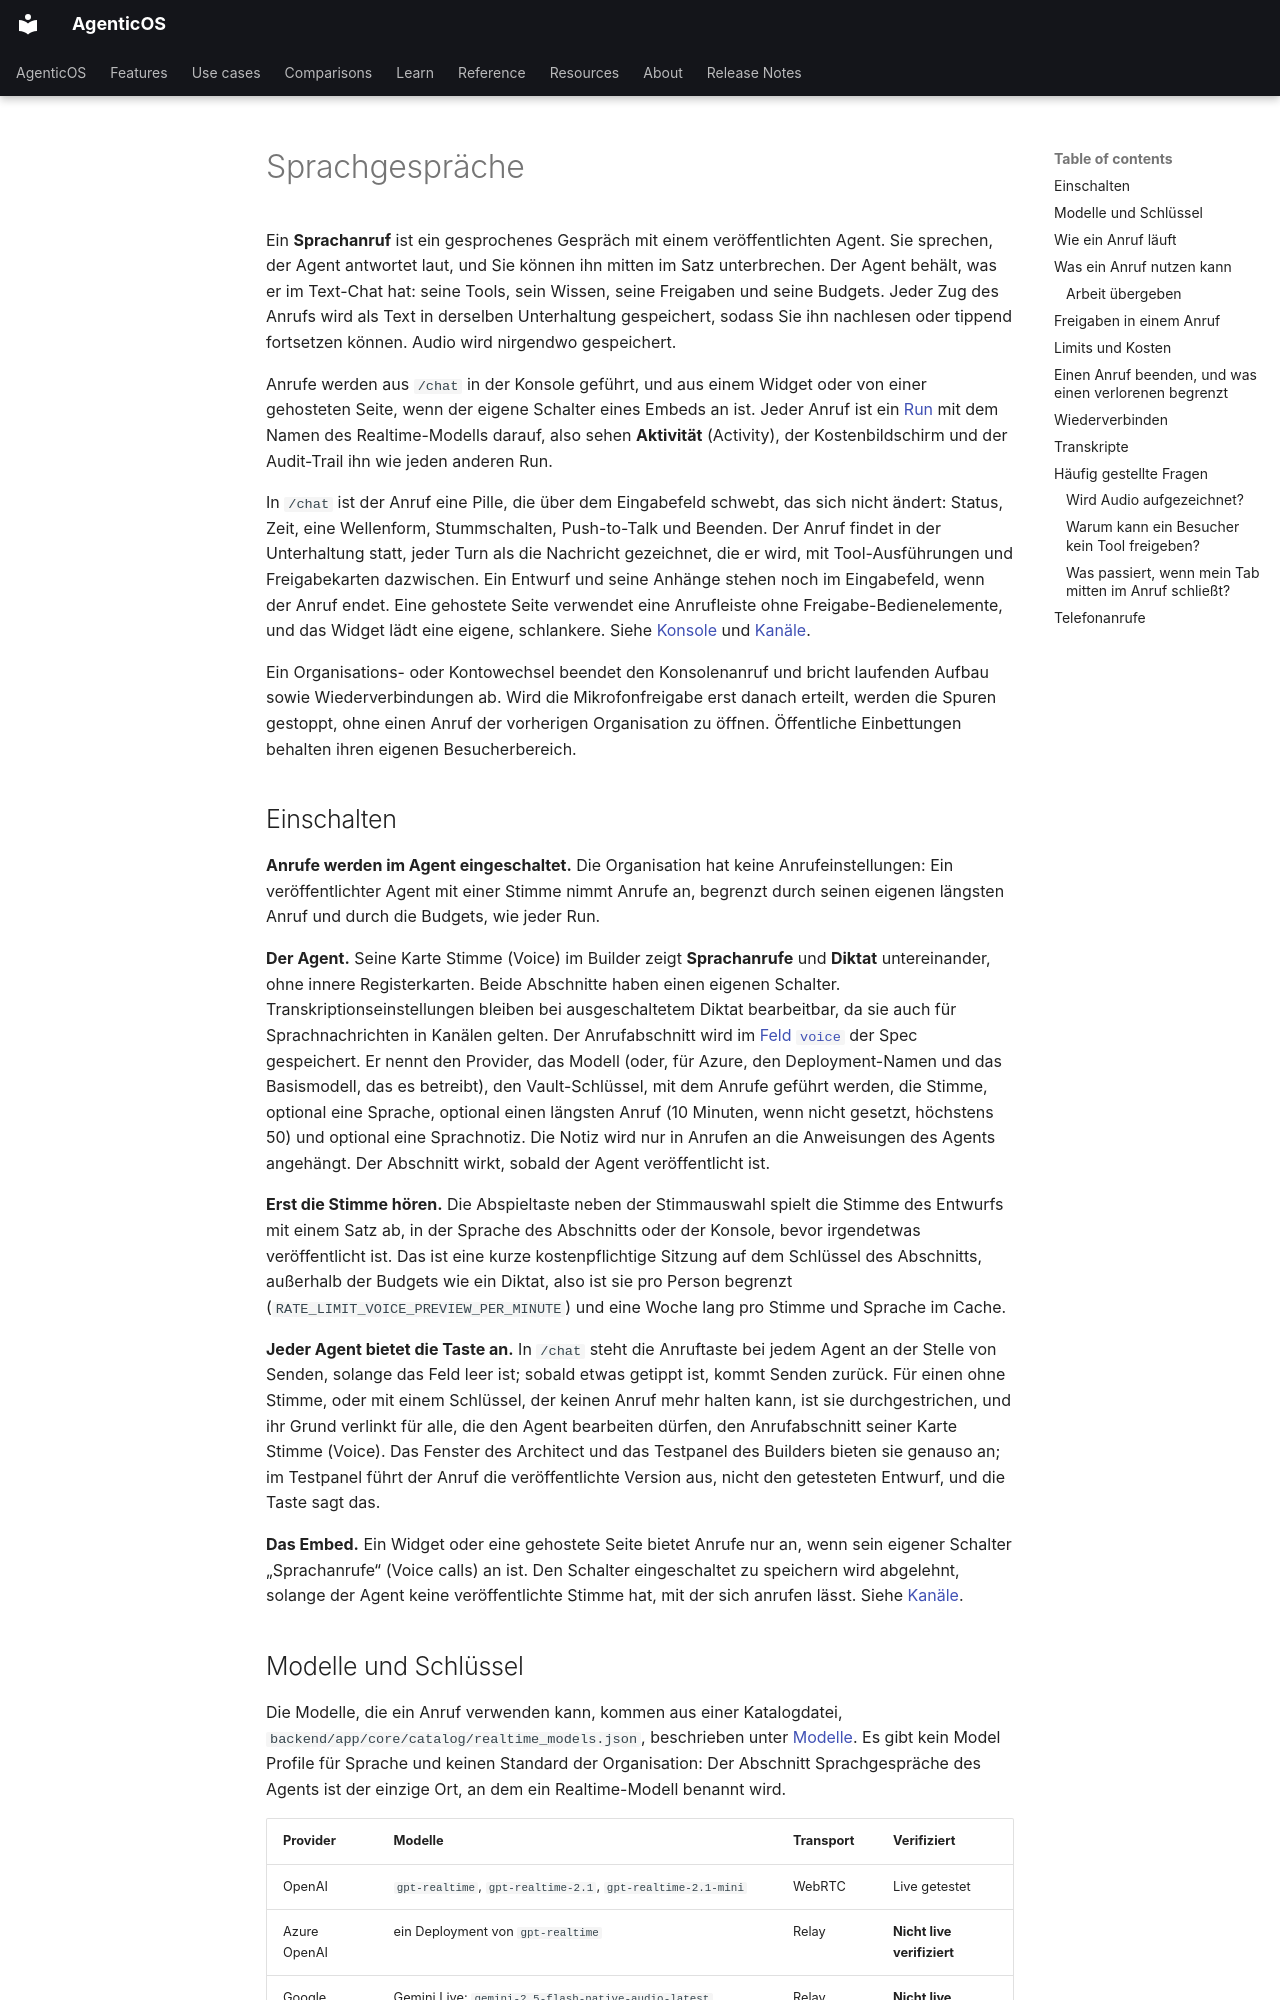

repository: vstorm-co/agenticos · page: voice.de/index.html · generator: mkdocs

---
title: "Sprachgespräche"
seo_title: "Sprachgespräche: mit einem veröffentlichten Agent sprechen"
description: "Einen veröffentlichten Agent anrufen und mit ihm sprechen: Realtime-Modelle, Freigaben im Anruf, Zeitlimits und Budgets, Auflege-Sicherungen, Transkripte als Text."
source_sha: "531cae3a8bfb"
---

# Sprachgespräche { #voice-conversations }

Ein **Sprachanruf** ist ein gesprochenes Gespräch mit einem veröffentlichten
Agent. Sie sprechen, der Agent antwortet laut, und Sie können ihn mitten im Satz
unterbrechen. Der Agent behält, was er im Text-Chat hat: seine Tools, sein
Wissen, seine Freigaben und seine Budgets. Jeder Zug des Anrufs wird als Text in
derselben Unterhaltung gespeichert, sodass Sie ihn nachlesen oder tippend
fortsetzen können. Audio wird nirgendwo gespeichert.

Anrufe werden aus `/chat` in der Konsole geführt, und aus einem Widget oder von
einer gehosteten Seite, wenn der eigene Schalter eines Embeds an ist. Jeder
Anruf ist ein [Run](concepts.md) mit dem Namen des Realtime-Modells darauf, also
sehen **Aktivität** (Activity), der Kostenbildschirm und der Audit-Trail ihn wie
jeden anderen Run.

In `/chat` ist der Anruf eine Pille, die über dem Eingabefeld schwebt, das sich
nicht ändert: Status, Zeit, eine Wellenform, Stummschalten, Push-to-Talk und
Beenden. Der Anruf findet in der Unterhaltung statt, jeder Turn als die
Nachricht gezeichnet, die er wird, mit Tool-Ausführungen und Freigabekarten
dazwischen. Ein Entwurf und seine Anhänge stehen noch im Eingabefeld, wenn der
Anruf endet. Eine gehostete Seite verwendet eine Anrufleiste ohne
Freigabe-Bedienelemente, und das Widget lädt eine eigene, schlankere. Siehe
[Konsole](console.md#voice-calls) und
[Kanäle](channels.md#voice-calls-on-a-widget-or-a-hosted-page).

Ein Organisations- oder Kontowechsel beendet den Konsolenanruf und bricht
laufenden Aufbau sowie Wiederverbindungen ab. Wird die Mikrofonfreigabe erst
danach erteilt, werden die Spuren gestoppt, ohne einen Anruf der vorherigen
Organisation zu öffnen. Öffentliche Einbettungen behalten ihren eigenen Besucherbereich.

## Einschalten { #turn-it-on }

**Anrufe werden im Agent eingeschaltet.** Die Organisation hat keine
Anrufeinstellungen: Ein veröffentlichter Agent mit einer Stimme nimmt Anrufe an,
begrenzt durch seinen eigenen längsten Anruf und durch die Budgets, wie jeder
Run.

**Der Agent.** Seine Karte Stimme (Voice) im Builder zeigt **Sprachanrufe** und **Diktat** untereinander, ohne innere Registerkarten. Beide Abschnitte haben einen eigenen Schalter. Transkriptionseinstellungen bleiben bei ausgeschaltetem Diktat bearbeitbar, da sie auch für Sprachnachrichten in Kanälen gelten. Der Anrufabschnitt wird im [Feld `voice`](reference/spec.md#voice) der Spec gespeichert. Er nennt den Provider, das Modell (oder, für Azure, den Deployment-Namen
und das Basismodell, das es betreibt), den Vault-Schlüssel, mit dem Anrufe
geführt werden, die Stimme, optional eine Sprache, optional einen längsten
Anruf (10 Minuten, wenn nicht gesetzt, höchstens 50) und optional eine
Sprachnotiz. Die Notiz wird nur in Anrufen an die Anweisungen des Agents
angehängt. Der Abschnitt wirkt, sobald der Agent veröffentlicht ist.

**Erst die Stimme hören.** Die Abspieltaste neben der Stimmauswahl spielt die
Stimme des Entwurfs mit einem Satz ab, in der Sprache des Abschnitts oder der
Konsole, bevor irgendetwas veröffentlicht ist. Das ist eine kurze
kostenpflichtige Sitzung auf dem Schlüssel des Abschnitts, außerhalb der Budgets
wie ein Diktat, also ist sie pro Person begrenzt
(`RATE_LIMIT_VOICE_PREVIEW_PER_MINUTE`) und eine Woche lang pro Stimme und
Sprache im Cache.

**Jeder Agent bietet die Taste an.** In `/chat` steht die Anruftaste bei jedem
Agent an der Stelle von Senden, solange das Feld leer ist; sobald etwas getippt
ist, kommt Senden zurück. Für einen ohne Stimme, oder mit einem Schlüssel, der
keinen Anruf mehr halten kann, ist sie durchgestrichen, und ihr Grund verlinkt
für alle, die den Agent bearbeiten dürfen, den Anrufabschnitt seiner Karte Stimme
(Voice). Das Fenster des Architect und das Testpanel des Builders bieten sie
genauso an; im Testpanel führt der Anruf die veröffentlichte Version aus, nicht
den getesteten Entwurf, und die Taste sagt das.

**Das Embed.** Ein Widget oder eine gehostete Seite bietet Anrufe nur an, wenn
sein eigener Schalter „Sprachanrufe“ (Voice calls) an ist. Den Schalter
eingeschaltet zu speichern wird abgelehnt, solange der Agent keine
veröffentlichte Stimme hat, mit der sich anrufen lässt. Siehe
[Kanäle](channels.md#voice-calls-on-a-widget-or-a-hosted-page).
